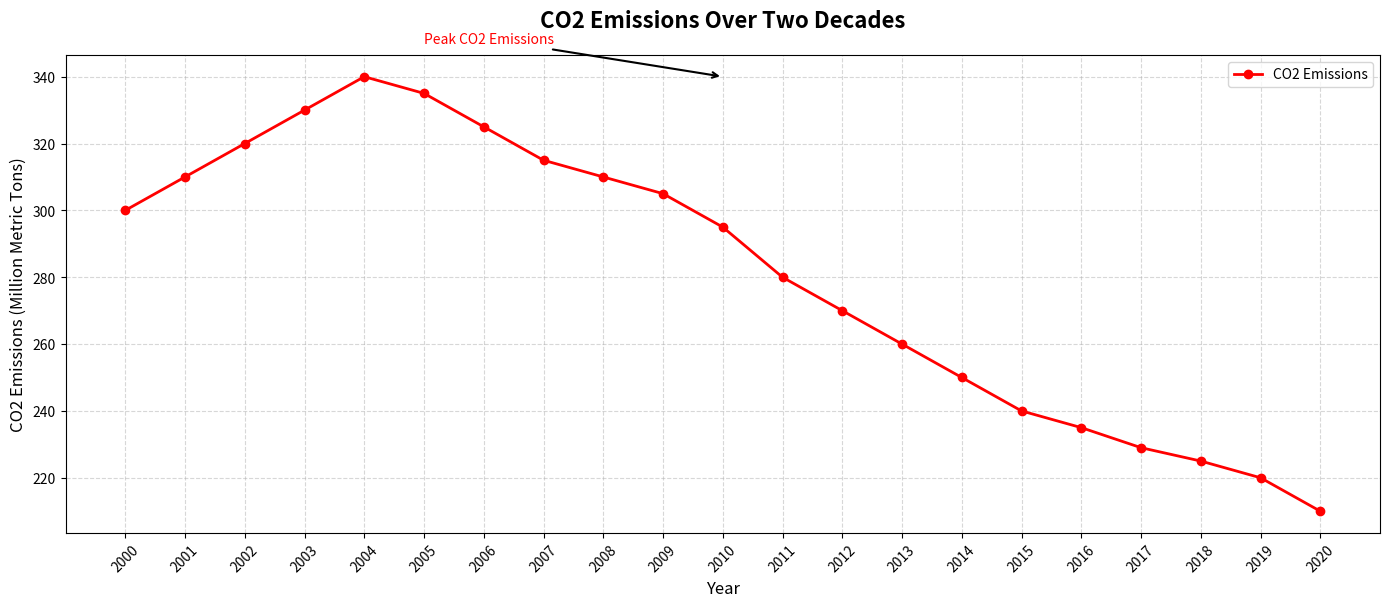

Here is the Python script that generated this plot:
import matplotlib.pyplot as plt
import numpy as np

# Define the years
years = np.arange(2000, 2021)

# Data for CO2 emissions (in million metric tons)
co2_emissions = [300, 310, 320, 330, 340, 335, 325, 315, 310, 305, 295, 280, 270, 260, 250, 240, 235, 229, 225, 220, 210]

# Create the plot
fig, ax1 = plt.subplots(figsize=(14, 6))

# Plot CO2 emissions as a line chart
ax1.plot(years, co2_emissions, label='CO2 Emissions', color='red', linewidth=2, marker='o', linestyle='-', markersize=6)
ax1.set_title('CO2 Emissions Over Two Decades', fontsize=16, fontweight='bold', pad=20)
ax1.set_xlabel('Year', fontsize=12)
ax1.set_ylabel('CO2 Emissions (Million Metric Tons)', fontsize=12)
ax1.grid(True, linestyle='--', alpha=0.5)
ax1.legend(loc='upper right', fontsize=10)

# Annotate significant events
ax1.annotate('Peak CO2 Emissions', xy=(2010, 340), xytext=(2005, 350),
             arrowprops=dict(facecolor='red', arrowstyle='->', lw=1.5), fontsize=10, color='red')

# Automatically adjust layout to prevent overlap and clipping
plt.tight_layout()

# Rotate x-axis labels for readability
plt.xticks(years, rotation=45)

# Display the plot
plt.show()
